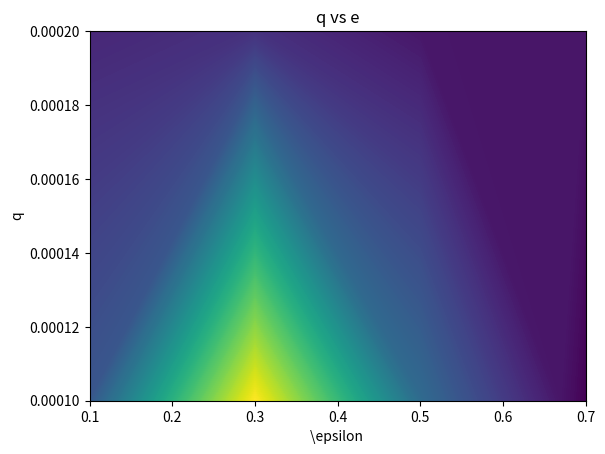

Reproduce this figure in Python.
import matplotlib.pyplot as plt
import matplotlib.patches as mpatches
import numpy as np
import os
from pylab import *
import sys
import traceback
import json
import scipy
import scipy.interpolate

x=[] # x=q
y=[] # y=e
z=[] # z=dT/dt
scrapDict={}

def plot():
    global scrapDict
    init()
    plotcontour()
    localDict={"x":x.tolist(),"y":y.tolist(),"z":z}
    scrapDict['test'] = localDict
    saveData()

def plotcontour():
    global x,y,z
    fig = plt.figure()

    x=[0.1,0.3,0.5,0.7]
    y=[1e-4,2e-4]
    x,y=np.meshgrid(x,y)

    z=[[0.127410097,0.4729206,0.16347564,0.00195316089],[0.05088384,0.066684518512,0.02821483,0.0268524]] # numbers got from json files

    print('x is ', x)
    print('y is', y)
    print('z is ', z)

    plt.contourf(x,y,z,256)
    plt.xlabel(r'\epsilon ')
    plt.ylabel('q')
    plt.title('q vs e')
    plt.show()

def saveData():
    global scrapDict
    data = scrapDict
    print('data is ',data)
    with open('data.json', 'w') as f:
        json.dump(data, f)

def init():
    print('initializing arrays')
    initXarray()
    initYarray()
    initZarray()

def initXarray():
    global x
    x=np.arange(0,5,1)
    #x=np.array(x)
    print('xarray is ',x)

def initYarray():
    global y
    y=np.arange(0,2,1)
    #y = np.array(y)
    print('yarray is ',y)

def initZarray():
    global z
    z=[np.arange(0,5,1),np.arange(0,2,1)]
    #z=np.array(z)
    print('zarray is ',z)

if __name__ == "__main__":
   print('starting')
   plot()
